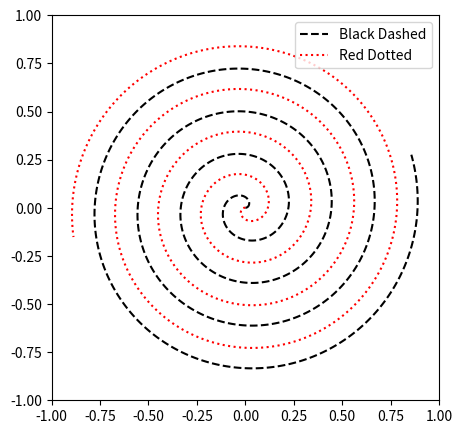

Reproduce this figure in Python. (Note: this script raises an exception after producing the figure.)
import numpy as np
import matplotlib.pyplot as plt
from matplotlib.collections import LineCollection

fig, ax = plt.subplots(figsize=(5, 5))
r = np.arange(0, .09, 0.00001)
nverts = len(r)
theta = np.array(range(nverts)) * (2*np.pi)/(nverts-1)
theta = 90*np.pi*r
xoffset, yoffset = 0, 0
yy = 10*r * np.sin(theta) + yoffset
xx = 10*r * np.cos(theta) + xoffset
spiral = zip(xx,yy)
collection = LineCollection([list(spiral)], colors='k', linestyle='dashed')
ax.add_collection(collection)

r = np.arange(0., .09, 0.00001)
nverts = len(r)
theta = np.array(range(nverts)) * (2*np.pi)/(nverts-1)
theta = 90*np.pi*r + 3
xoffset, yoffset = 0, 0
yy = 10*r * np.sin(theta) + yoffset
xx = 10*r * np.cos(theta) + xoffset
spiral = zip(xx,yy)
collection = LineCollection([list(spiral)], colors='r', linestyle='dotted')
ax.add_collection(collection)

ax.set_xlim(-1, 1)
ax.set_ylim(-1, 1)
# In polar coordinates
r = np.arange(0, 3.4, 0.01)
theta = 2*np.pi*r
# ax.plot(theta, r, linewidth=1, color='k')

# legend
ax.legend(['Black Dashed', 'Red Dotted'], loc='upper right')

plt.savefig('../assets/spiral.pdf')

